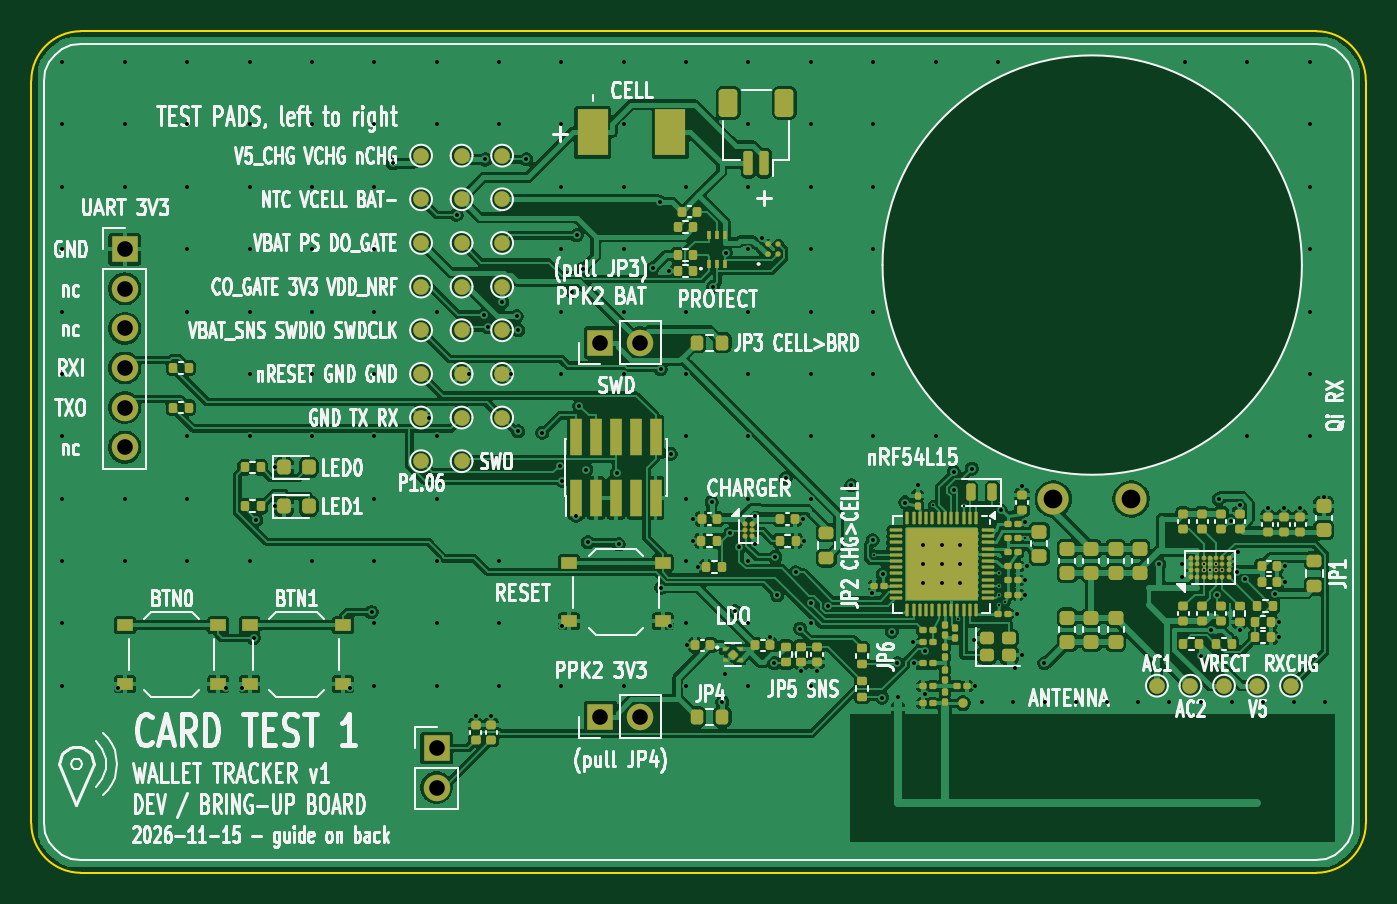
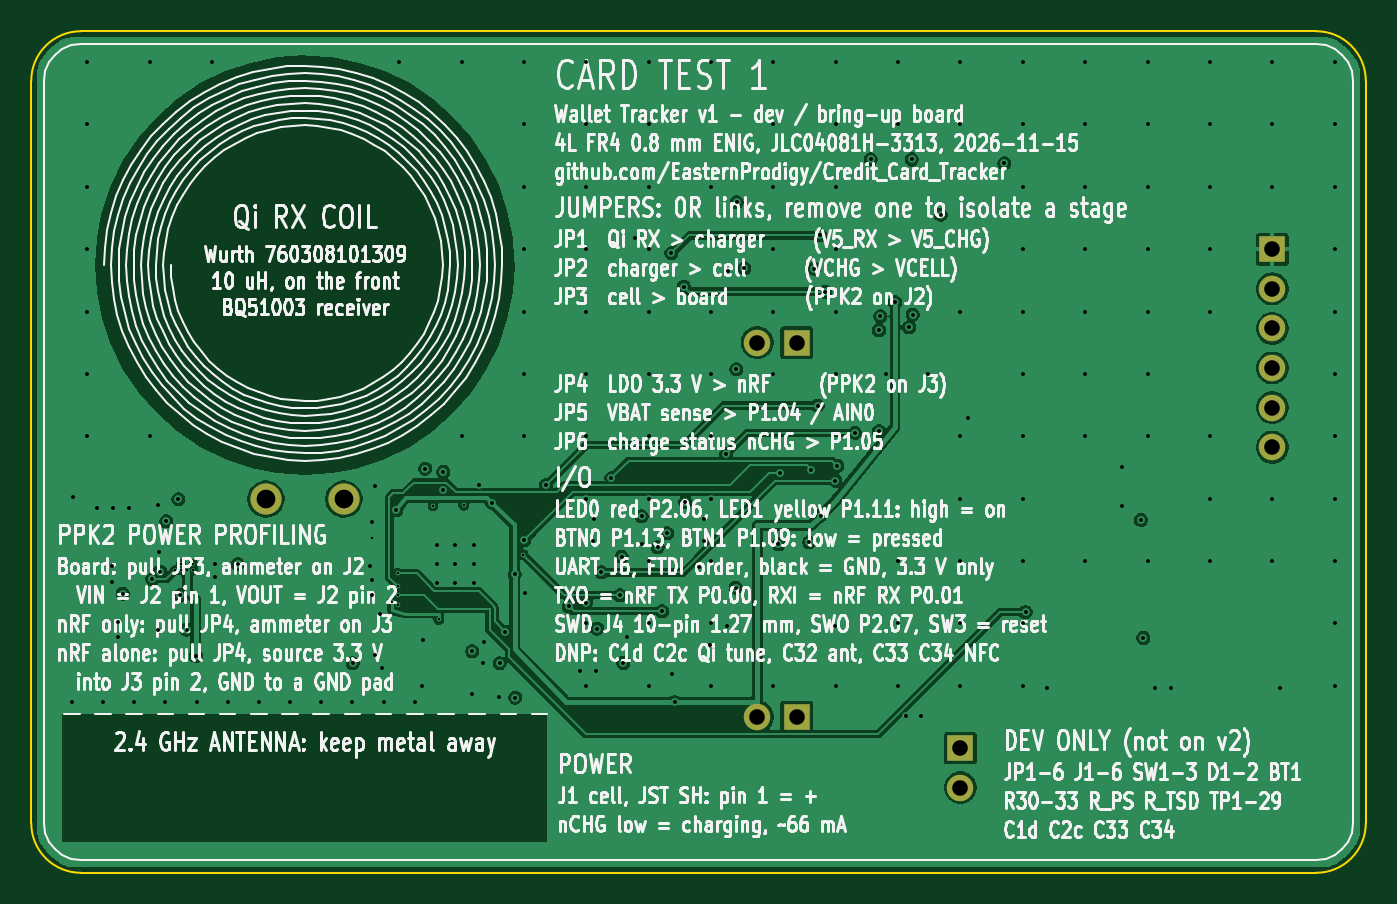
Circuit board: 11 layer files. Board 85.6 x 54.0 mm.
- bottom_copper: card_v1-B_Cu.gbl (123083 bytes)
- bottom_mask: card_v1-B_Mask.gbs (1031 bytes)
- paste: card_v1-B_Paste.gbp (466 bytes)
- bottom_silk: card_v1-B_Silkscreen.gbo (431255 bytes)
- outline: card_v1-Edge_Cuts.gm1 (1015 bytes)
- top_copper: card_v1-F_Cu.gtl (317966 bytes)
- top_mask: card_v1-F_Mask.gts (15945 bytes)
- paste: card_v1-F_Paste.gtp (14186 bytes)
- top_silk: card_v1-F_Silkscreen.gto (174836 bytes)
- drill: card_v1-NPTH.drl (278 bytes)
- drill: card_v1-PTH.drl (5284 bytes)

=== bottom_copper: card_v1-B_Cu.gbl (123083 bytes, source omitted) ===
=== bottom_mask: card_v1-B_Mask.gbs ===
%TF.GenerationSoftware,KiCad,Pcbnew,10.0.8-1.fc44*%
%TF.CreationDate,2026-11-15T01:40:33-05:00*%
%TF.ProjectId,card_v1,63617264-5f76-4312-9e6b-696361645f70,rev?*%
%TF.SameCoordinates,Original*%
%TF.FileFunction,Soldermask,Bot*%
%TF.FilePolarity,Negative*%
%FSLAX46Y46*%
G04 Gerber Fmt 4.6, Leading zero omitted, Abs format (unit mm)*
G04 Created by KiCad (PCBNEW 10.0.8-1.fc44) date 2026-11-15 01:40:33*
%MOMM*%
%LPD*%
G01*
G04 APERTURE LIST*
%ADD10R,1.700000X1.700000*%
%ADD11C,1.700000*%
%ADD12C,2.000000*%
G04 APERTURE END LIST*
D10*
%TO.C,J6*%
X106000000Y-113980000D03*
D11*
X106000000Y-116520000D03*
X106000000Y-119060000D03*
X106000000Y-121600000D03*
X106000000Y-124140000D03*
X106000000Y-126680000D03*
%TD*%
D10*
%TO.C,J3*%
X136500000Y-143980000D03*
D11*
X139040000Y-143980000D03*
%TD*%
D10*
%TO.C,J5*%
X126000000Y-145980000D03*
D11*
X126000000Y-148520000D03*
%TD*%
D12*
%TO.C,L1*%
X165550000Y-130000000D03*
X170550000Y-130000000D03*
%TD*%
D10*
%TO.C,J2*%
X136500000Y-119980000D03*
D11*
X139040000Y-119980000D03*
%TD*%
M02*

=== paste: card_v1-B_Paste.gbp ===
%TF.GenerationSoftware,KiCad,Pcbnew,10.0.8-1.fc44*%
%TF.CreationDate,2026-11-15T01:40:33-05:00*%
%TF.ProjectId,card_v1,63617264-5f76-4312-9e6b-696361645f70,rev?*%
%TF.SameCoordinates,Original*%
%TF.FileFunction,Paste,Bot*%
%TF.FilePolarity,Positive*%
%FSLAX46Y46*%
G04 Gerber Fmt 4.6, Leading zero omitted, Abs format (unit mm)*
G04 Created by KiCad (PCBNEW 10.0.8-1.fc44) date 2026-11-15 01:40:33*
%MOMM*%
%LPD*%
G01*
G04 APERTURE LIST*
G04 APERTURE END LIST*
M02*

=== bottom_silk: card_v1-B_Silkscreen.gbo (431255 bytes, source omitted) ===
=== outline: card_v1-Edge_Cuts.gm1 ===
%TF.GenerationSoftware,KiCad,Pcbnew,10.0.8-1.fc44*%
%TF.CreationDate,2026-11-15T01:40:33-05:00*%
%TF.ProjectId,card_v1,63617264-5f76-4312-9e6b-696361645f70,rev?*%
%TF.SameCoordinates,Original*%
%TF.FileFunction,Profile,NP*%
%FSLAX46Y46*%
G04 Gerber Fmt 4.6, Leading zero omitted, Abs format (unit mm)*
G04 Created by KiCad (PCBNEW 10.0.8-1.fc44) date 2026-11-15 01:40:33*
%MOMM*%
%LPD*%
G01*
G04 APERTURE LIST*
%TA.AperFunction,Profile*%
%ADD10C,0.100000*%
%TD*%
G04 APERTURE END LIST*
D10*
X100000000Y-103180000D02*
X100000000Y-150799999D01*
X100000000Y-103180000D02*
G75*
G02*
X103180000Y-100000000I3180000J0D01*
G01*
X103180000Y-153980000D02*
G75*
G02*
X100000000Y-150799999I0J3180000D01*
G01*
X103180000Y-153980000D02*
X182420000Y-153980000D01*
X182420000Y-100000000D02*
X103180000Y-100000000D01*
X182420000Y-100000000D02*
G75*
G02*
X185600000Y-103180000I0J-3180000D01*
G01*
X185600000Y-150799999D02*
G75*
G02*
X182420000Y-153980000I-3180000J-1D01*
G01*
X185600000Y-150799999D02*
X185600000Y-103180000D01*
M02*

=== top_copper: card_v1-F_Cu.gtl (317966 bytes, source omitted) ===
=== top_mask: card_v1-F_Mask.gts (15945 bytes, source omitted) ===
=== paste: card_v1-F_Paste.gtp (14186 bytes, source omitted) ===
=== top_silk: card_v1-F_Silkscreen.gto (174836 bytes, source omitted) ===
=== drill: card_v1-NPTH.drl ===
M48
; DRILL file KiCad 10.0.8-1.fc44 date 2026-11-15T01:40:34
; FORMAT={-:-/ absolute / metric / decimal}
; #@! TF.CreationDate,2026-11-15T01:40:34-05:00
; #@! TF.GenerationSoftware,Kicad,Pcbnew,10.0.8-1.fc44
; #@! TF.FileFunction,NonPlated,1,4,NPTH
FMAT,2
METRIC
%
G90
G05
M30

=== drill: card_v1-PTH.drl ===
M48
; DRILL file KiCad 10.0.8-1.fc44 date 2026-11-15T01:40:34
; FORMAT={-:-/ absolute / metric / decimal}
; #@! TF.CreationDate,2026-11-15T01:40:34-05:00
; #@! TF.GenerationSoftware,Kicad,Pcbnew,10.0.8-1.fc44
; #@! TF.FileFunction,Plated,1,4,PTH
FMAT,2
METRIC
; #@! TA.AperFunction,Plated,PTH,ViaDrill
T1C0.150
; #@! TA.AperFunction,Plated,PTH,ViaDrill
T2C0.250
; #@! TA.AperFunction,Plated,PTH,ComponentDrill
T3C1.000
; #@! TA.AperFunction,Plated,PTH,ComponentDrill
T4C1.200
%
G90
G05
T1
X154.05Y-133.58
X157.85Y-130.4
X159.45Y-137.73
X159.83Y-130.45
X162.05Y-136.8
X162.1Y-134.78
X162.1Y-135.58
X162.1Y-136.18
X162.48Y-136.63
X163.75Y-132.53
X175.2Y-134.18
X175.2Y-134.58
X175.6Y-134.58
X176.0Y-134.18
X176.0Y-134.58
X176.4Y-134.58
T2
X102.0Y-101.98
X102.0Y-105.98
X102.0Y-109.98
X102.0Y-113.98
X102.0Y-117.98
X102.0Y-121.98
X102.0Y-125.98
X102.0Y-129.98
X102.0Y-133.98
X102.0Y-137.98
X102.0Y-141.98
X105.534Y-142.146
X106.0Y-101.98
X106.0Y-105.98
X106.0Y-109.98
X106.0Y-129.98
X106.0Y-133.98
X110.0Y-101.98
X110.0Y-105.98
X110.0Y-109.98
X110.0Y-113.98
X110.0Y-117.98
X110.0Y-125.98
X110.0Y-129.98
X110.0Y-133.98
X112.466Y-142.146
X113.534Y-142.146
X114.0Y-101.98
X114.0Y-105.98
X114.0Y-109.98
X114.0Y-113.98
X114.0Y-117.98
X114.0Y-121.98
X114.0Y-125.98
X114.0Y-133.98
X114.266Y-138.922
X114.422Y-131.345
X115.662Y-127.98
X115.662Y-130.48
X118.0Y-101.98
X118.0Y-105.98
X118.0Y-109.98
X118.0Y-113.98
X118.0Y-117.98
X118.0Y-121.98
X118.0Y-125.98
X118.0Y-133.98
X120.466Y-142.146
X121.827Y-137.255
X122.0Y-101.98
X122.0Y-105.98
X122.0Y-109.98
X122.0Y-113.98
X122.0Y-117.98
X122.0Y-121.98
X122.0Y-125.98
X122.0Y-129.98
X122.0Y-133.98
X122.0Y-137.98
X122.0Y-141.98
X123.189Y-108.478
X125.5Y-124.78
X126.0Y-101.98
X126.0Y-105.98
X126.0Y-117.98
X126.0Y-125.98
X126.0Y-129.98
X126.0Y-133.98
X126.0Y-137.98
X126.0Y-141.98
X127.277Y-111.776
X128.1Y-121.98
X128.5Y-143.95
X129.059Y-118.178
X129.116Y-108.228
X129.299Y-118.987
X129.5Y-143.95
X130.0Y-101.98
X130.0Y-105.98
X130.0Y-133.98
X130.0Y-137.98
X130.0Y-141.98
X130.2Y-117.38
X130.8Y-121.98
X131.142Y-118.28
X131.222Y-119.171
X131.223Y-125.668
X131.755Y-108.214
X132.772Y-125.758
X133.894Y-127.882
X134.0Y-101.98
X134.0Y-105.98
X134.0Y-109.98
X134.0Y-113.98
X134.0Y-117.98
X134.0Y-121.98
X134.0Y-141.98
X134.032Y-128.824
X134.034Y-138.146
X134.679Y-116.706
X134.96Y-131.08
X134.979Y-113.097
X135.152Y-124.021
X135.385Y-115.232
X135.595Y-128.116
X135.708Y-132.792
X137.558Y-128.346
X137.684Y-132.917
X138.0Y-101.98
X138.0Y-105.98
X138.0Y-109.98
X138.0Y-113.98
X138.0Y-117.98
X138.0Y-121.98
X138.0Y-141.98
X139.866Y-115.211
X140.35Y-110.974
X140.375Y-121.69
X140.412Y-135.691
X140.9Y-115.38
X140.966Y-138.146
X141.023Y-127.109
X142.0Y-101.98
X142.0Y-109.98
X142.0Y-117.98
X142.0Y-121.98
X142.0Y-125.98
X142.0Y-129.98
X142.0Y-133.98
X142.0Y-137.98
X142.0Y-141.98
X142.04Y-139.38
X142.42Y-132.68
X142.47Y-131.28
X142.74Y-134.38
X143.643Y-130.203
X143.736Y-116.381
X144.325Y-143.03
X144.524Y-141.204
X144.536Y-114.234
X144.821Y-132.211
X145.143Y-137.197
X145.424Y-133.096
X146.0Y-101.98
X146.0Y-105.98
X146.0Y-109.98
X146.0Y-113.98
X146.0Y-117.98
X146.0Y-121.98
X146.0Y-125.98
X146.0Y-129.98
X146.0Y-133.98
X146.0Y-137.98
X146.0Y-141.98
X146.444Y-131.11
X146.446Y-132.872
X146.886Y-113.266
X147.41Y-138.83
X147.627Y-140.522
X147.726Y-133.719
X147.837Y-136.171
X148.388Y-128.667
X149.034Y-134.706
X149.31Y-138.33
X149.4Y-141.04
X149.53Y-131.28
X149.58Y-132.68
X150.0Y-101.98
X150.0Y-105.98
X150.0Y-109.98
X150.0Y-113.98
X150.0Y-117.98
X150.0Y-121.98
X150.0Y-125.98
X150.0Y-129.98
X150.0Y-137.98
X150.0Y-141.98
X150.035Y-136.655
X150.4Y-141.01
X151.121Y-136.887
X152.607Y-129.127
X153.951Y-136.063
X153.97Y-132.642
X154.0Y-101.98
X154.0Y-105.98
X154.0Y-109.98
X154.0Y-113.98
X154.0Y-117.98
X154.0Y-121.98
X154.0Y-125.98
X154.562Y-142.743
X154.6Y-134.83
X155.196Y-138.513
X155.552Y-140.532
X155.6Y-142.73
X156.05Y-130.23
X156.56Y-139.18
X156.63Y-140.555
X156.85Y-129.11
X157.2Y-132.98
X157.2Y-134.18
X157.2Y-135.38
X157.309Y-142.488
X157.325Y-139.775
X158.0Y-101.98
X158.0Y-125.98
X158.4Y-132.98
X158.4Y-134.18
X158.4Y-135.38
X159.161Y-128.268
X159.205Y-129.406
X159.6Y-132.98
X159.6Y-134.18
X159.6Y-135.38
X160.333Y-128.053
X160.45Y-139.08
X160.52Y-142.005
X161.0Y-143.03
X162.0Y-101.98
X162.18Y-130.73
X163.0Y-143.03
X163.106Y-140.833
X163.24Y-137.38
X163.55Y-140.03
X163.55Y-129.2
X163.753Y-131.501
X163.77Y-135.23
X163.77Y-136.13
X163.87Y-134.33
X164.984Y-140.536
X165.0Y-143.03
X167.0Y-143.03
X169.0Y-143.03
X171.0Y-143.03
X172.347Y-134.178
X173.0Y-143.03
X173.8Y-134.18
X173.8Y-134.98
X174.0Y-101.98
X175.0Y-143.03
X175.035Y-140.07
X175.641Y-138.379
X176.064Y-136.193
X176.158Y-130.016
X176.944Y-131.43
X177.0Y-143.03
X177.344Y-134.673
X177.4Y-133.38
X177.5Y-130.4
X177.5Y-138.43
X177.842Y-135.146
X178.0Y-101.98
X178.0Y-125.98
X179.0Y-143.03
X179.3Y-130.6
X179.742Y-136.074
X180.06Y-137.88
X180.06Y-138.88
X180.35Y-130.6
X180.43Y-134.33
X180.43Y-135.33
X181.0Y-143.03
X181.4Y-130.6
X182.0Y-101.98
X182.0Y-105.98
X182.0Y-109.98
X182.0Y-113.98
X182.0Y-117.98
X182.0Y-121.98
X182.0Y-125.98
X182.9Y-129.905
X183.0Y-143.03
T3
X106.0Y-113.98
X106.0Y-116.52
X106.0Y-119.06
X106.0Y-121.6
X106.0Y-124.14
X106.0Y-126.68
X126.0Y-145.98
X126.0Y-148.52
X136.5Y-119.98
X136.5Y-143.98
X139.04Y-119.98
X139.04Y-143.98
T4
X165.55Y-130.0
X170.55Y-130.0
M30
